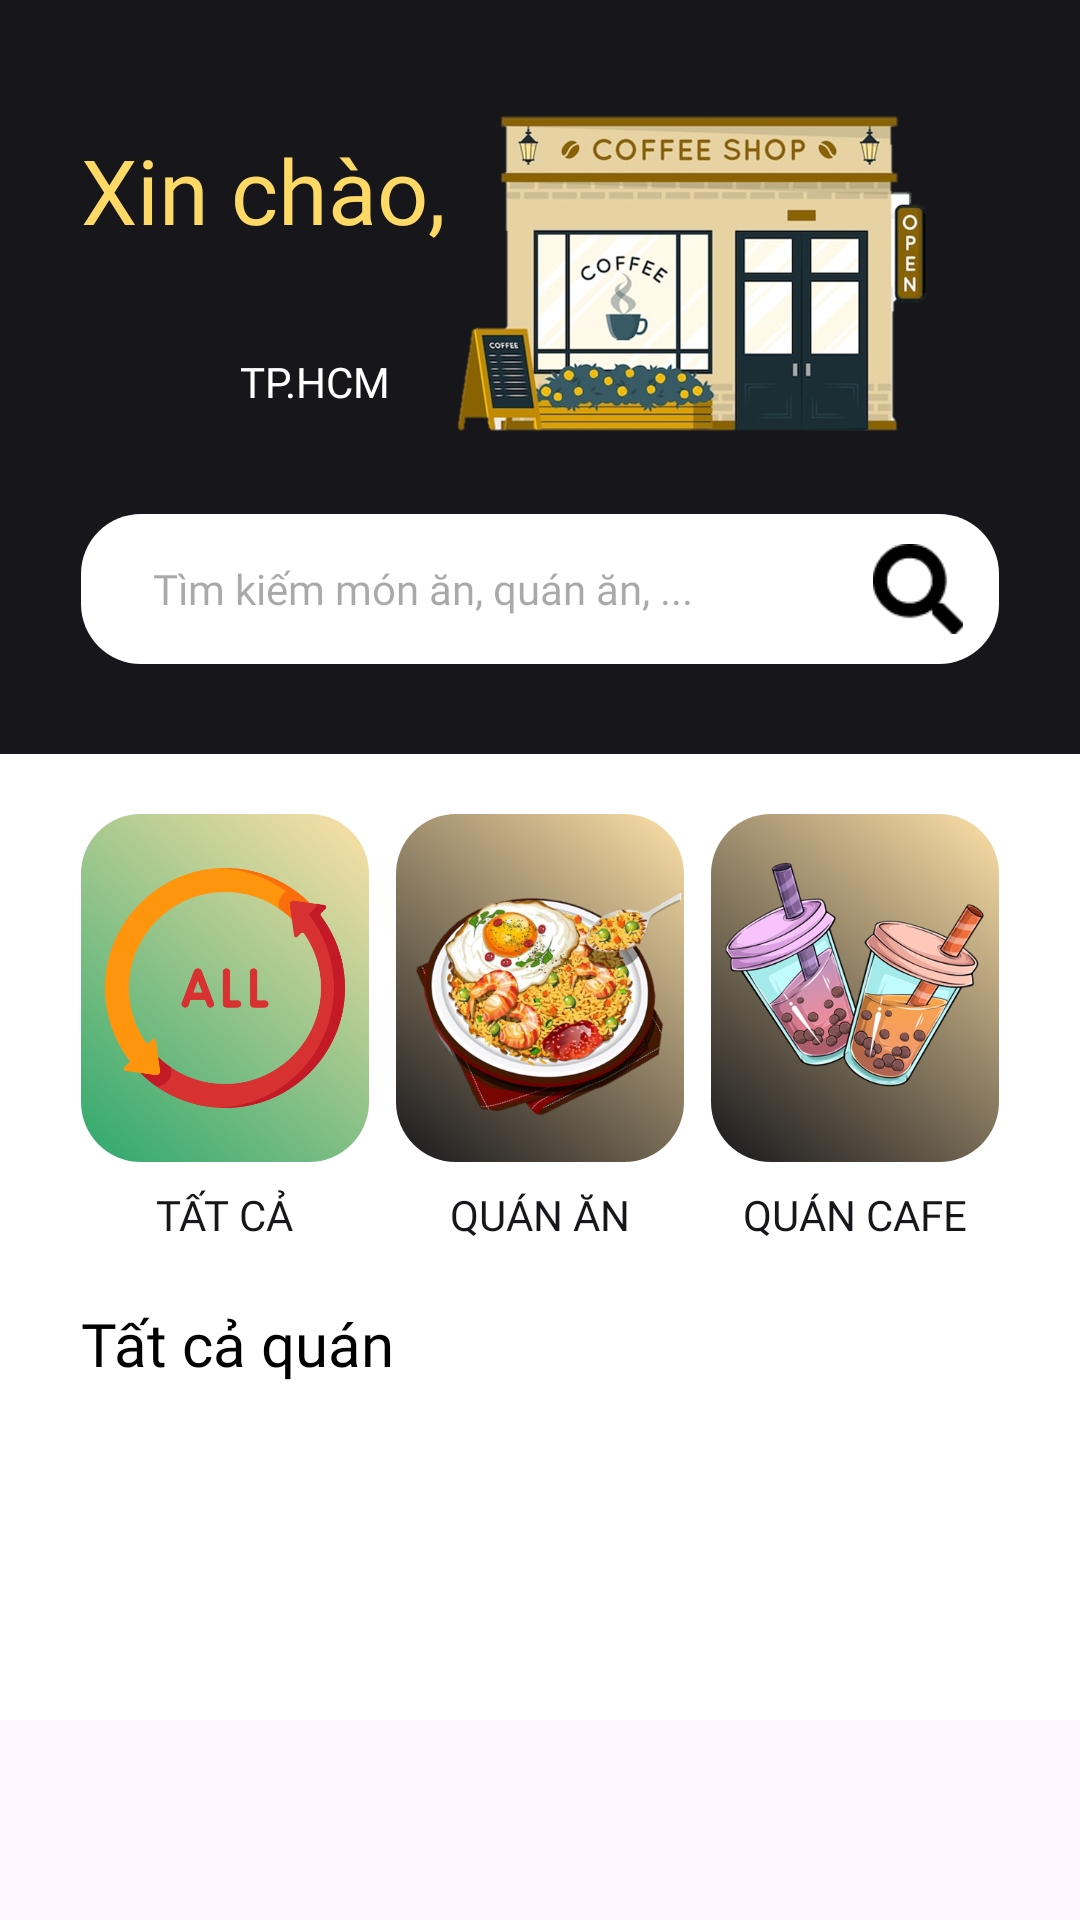

Write the Android layout XML for this screen, with the resource values it uses.
<!-- AndroidManifest.xml: application theme ThemeOverlay.Material3.BottomNavigationView. -->
<!-- res/layout/fragment_home.xml -->
<?xml version="1.0" encoding="utf-8"?>
<FrameLayout xmlns:android="http://schemas.android.com/apk/res/android"
    android:layout_width="match_parent"
    android:layout_height="match_parent"
    android:orientation="vertical"
    android:id="@+id/home_layout">
    
    <LinearLayout
        android:descendantFocusability="beforeDescendants"
        android:focusableInTouchMode="true"
        android:background="@color/white"
        android:orientation="vertical"
        android:layout_width="match_parent"
        android:layout_height="wrap_content">
        <RelativeLayout
            android:id="@+id/header"
            android:layout_width="match_parent"
            android:layout_height="wrap_content"
            android:background="@color/black_background"
            android:orientation="vertical"
            android:paddingLeft="27dp"
            android:paddingRight="27dp"
            android:paddingBottom="30dp">
            <ImageView
                android:id="@+id/restaurant_vector_home"
                android:layout_width="200dp"
                android:layout_height="150dp"
                android:layout_alignParentEnd="true"
                android:layout_marginTop="12dp"
                android:src="@drawable/restaurant_vector_home"/>
            <TextView
                android:id="@+id/hello"
                android:layout_width="wrap_content"
                android:layout_height="wrap_content"
                android:text="Xin chào, "
                android:textColor="@color/yellow"
                android:layout_marginTop="43dp"
                android:textSize="30dp"
                android:fontFamily="@font/inter_bold"/>
            <RelativeLayout
                android:id="@+id/location"
                android:layout_below="@+id/hello"
                android:orientation="horizontal"
                android:layout_marginTop="20dp"
                android:layout_width="wrap_content"
                android:layout_height="wrap_content">
                <View
                    android:background="@drawable/baseline_place_24"
                    android:layout_width="24dp"
                    android:layout_height="24dp"
                    android:id="@+id/location_icon"
                    android:layout_centerVertical="true"/>

                <Button
                    android:id="@+id/btn_location"
                    android:layout_width="100dp"
                    android:layout_height="wrap_content"
                    android:layout_toRightOf="@+id/location_icon"
                    android:background="@android:color/transparent"
                    android:fontFamily="@font/inter_medium"
                    android:paddingLeft="8dp"
                    android:text="TP.HCM"
                    android:textColor="@color/white"/>
                <View
                    android:layout_marginLeft="75dp"
                    android:background="@drawable/baseline_keyboard_arrow_down_24"
                    android:layout_width="12dp"
                    android:layout_height="12dp"
                    android:layout_toRightOf="@+id/location_icon"
                    android:layout_centerVertical="true"/>
            </RelativeLayout>

            <RelativeLayout
                android:layout_below="@id/location"
                android:gravity="center_vertical"
                android:background="@drawable/search_shape"
                android:orientation="horizontal"
                android:layout_marginTop="20dp"
                android:layout_width="match_parent"
                android:layout_height="50dp">

                <EditText
                    android:textColor="@color/black"
                    android:maxLines="1"
                    android:id="@+id/txt_search"
                    android:layout_width="289dp"
                    android:layout_height="match_parent"
                    android:layout_centerVertical="true"
                    android:background="@null"
                    android:fontFamily="@font/inter_medium"
                    android:hint="Tìm kiếm món ăn, quán ăn, ..."
                    android:paddingLeft="24dp"
                    android:textSize="14dp" />

                <ImageButton
                    android:id="@+id/btn_search"
                    android:padding="8dp"
                    android:background="@drawable/search_icon"
                    android:layout_width="30dp"
                    android:layout_height="30dp"
                    android:layout_marginRight="12dp"
                    android:layout_centerVertical="true"
                    android:layout_alignParentEnd="true"/>

            </RelativeLayout>
        </RelativeLayout>

        <LinearLayout
            android:paddingLeft="27dp"
            android:paddingRight="27dp"
            android:layout_width="match_parent"
            android:layout_height="wrap_content"
            android:orientation="vertical">
            <RelativeLayout
                android:layout_marginTop="20dp"
                android:layout_width="match_parent"
                android:layout_height="wrap_content">
                <LinearLayout
                    android:layout_width="wrap_content"
                    android:layout_height="wrap_content"
                    android:orientation="vertical"
                    android:gravity="center"
                    android:layout_alignParentStart="true">
                    <ImageButton
                        android:id="@+id/category_all"
                        android:padding="8dp"
                        android:src="@drawable/all_vector"
                        android:background="@drawable/category_shape_chosen"
                        android:layout_width="96dp"
                        android:layout_height="116dp"
                        android:adjustViewBounds="true"
                        android:scaleType="centerInside"/>

                    <TextView
                        android:layout_marginTop="8dp"
                        android:layout_width="wrap_content"
                        android:layout_height="wrap_content"
                        android:text="TẤT CẢ"
                        android:fontFamily="@font/inter_extrabold"
                        android:textColor="@color/black_background"/>
                </LinearLayout>

                <LinearLayout
                    android:layout_width="wrap_content"
                    android:layout_height="wrap_content"
                    android:orientation="vertical"
                    android:gravity="center"
                    android:layout_centerHorizontal="true">
                    <ImageButton
                        android:id="@+id/category_restaurant"
                        android:background="@drawable/category_shape"
                        android:src="@drawable/restaurant_vector"
                        android:layout_width="96dp"
                        android:layout_height="116dp"
                        android:scaleType="centerInside"/>

                    <TextView
                        android:layout_marginTop="8dp"
                        android:layout_width="wrap_content"
                        android:layout_height="wrap_content"
                        android:text="QUÁN ĂN"
                        android:fontFamily="@font/inter_extrabold"
                        android:textColor="@color/black_background"/>
                </LinearLayout>

                <LinearLayout
                    android:layout_width="wrap_content"
                    android:layout_height="wrap_content"
                    android:orientation="vertical"
                    android:gravity="center"
                    android:layout_alignParentEnd="true">
                    <ImageButton
                        android:id="@+id/category_cafeshop"
                        android:background="@drawable/category_shape"
                        android:src="@drawable/cafeshop_vector"
                        android:layout_width="96dp"
                        android:layout_height="116dp"
                        android:scaleType="centerInside"/>

                    <TextView
                        android:layout_marginTop="8dp"
                        android:layout_width="wrap_content"
                        android:layout_height="wrap_content"
                        android:text="QUÁN CAFE"
                        android:fontFamily="@font/inter_extrabold"
                        android:textColor="@color/black_background"/>
                </LinearLayout>

            </RelativeLayout>

            <TextView
                android:id="@+id/category_title"
                android:layout_width="wrap_content"
                android:layout_height="wrap_content"
                android:text="Tất cả quán"
                android:fontFamily="@font/inter_bold"
                android:textColor="@color/black"
                android:textSize="20dp"
                android:layout_marginTop="20dp" />

            <LinearLayout
                android:layout_width="match_parent"
                android:layout_height="wrap_content"
                android:layout_weight="0.1"
                android:orientation="horizontal">
                <ListView
                    android:id="@+id/lsvHome"
                    android:layout_marginTop="12dp"
                    android:layout_width="wrap_content"
                    android:layout_height="wrap_content"
                    android:layout_marginBottom="100dp"
                    />
            </LinearLayout>
        </LinearLayout>

    </LinearLayout>

</FrameLayout>
<!-- resources referenced by this layout -->
<resources>
  <color name="black">#FF000000</color>
  <color name="black_background">#17171B</color>
  <color name="white">#FFFFFFFF</color>
  <color name="yellow">#FFD966</color>
  <!-- drawable all_vector: png bitmap (drawable, 26418 bytes) -->
  <!-- drawable cafeshop_vector: png bitmap (drawable, 121516 bytes) -->
  <!-- drawable category_shape (drawable) -->
  <?xml version="1.0" encoding="utf-8"?>
  <shape
      xmlns:android="http://schemas.android.com/apk/res/android">
      <solid
          android:color="@android:color/black">
      </solid>
      <stroke
          android:width="0dp"
          android:color="@color/black">
      </stroke>
      <gradient
          android:type="linear"
          android:angle="45"
          android:startColor="#17171B"
          android:endColor="#FEE1A8" />
      <corners
          android:topLeftRadius="20dip"
          android:topRightRadius="20dip"
          android:bottomLeftRadius="20dip"
          android:bottomRightRadius="20dip">
      </corners>
  </shape>
  <!-- drawable category_shape_chosen (drawable) -->
  <?xml version="1.0" encoding="utf-8"?>
  <shape
      xmlns:android="http://schemas.android.com/apk/res/android">
      <solid
          android:color="@android:color/black">
      </solid>
      <stroke
          android:width="0dp"
          android:color="@color/black">
      </stroke>
      <gradient
          android:type="linear"
          android:angle="45"
          android:startColor="#2DA86D"
          android:endColor="#FEE1A8" />
      <corners
          android:topLeftRadius="20dip"
          android:topRightRadius="20dip"
          android:bottomLeftRadius="20dip"
          android:bottomRightRadius="20dip">
      </corners>
  </shape>
  <!-- drawable restaurant_vector: png bitmap (drawable, 238405 bytes) -->
  <!-- drawable restaurant_vector_home: png bitmap (drawable, 437697 bytes) -->
  <!-- drawable search_icon: png bitmap (drawable, 749 bytes) -->
  <!-- drawable search_shape (drawable) -->
  <?xml version="1.0" encoding="utf-8"?>
  <shape
      xmlns:android="http://schemas.android.com/apk/res/android">
      <solid
          android:color="@android:color/white">
      </solid>
      <stroke
          android:width="0dp"
          android:color="#424242">
      </stroke>
      <corners
          android:topLeftRadius="20dip"
          android:topRightRadius="20dip"
          android:bottomLeftRadius="20dip"
          android:bottomRightRadius="20dip">
      </corners>
  </shape>
  <style name="ThemeOverlay.Material3.BottomNavigationView." parent="Theme.Material3.DayNight.NoActionBar">
          <item name="colorPrimary">@color/white</item>
          <item name="colorPrimaryVariant">@color/white</item>
          <item name="colorOnPrimary">@color/white</item>
  
          <item name="colorSecondary">@color/black_background</item>
          <item name="colorSecondaryVariant">@color/black_background</item>
          <item name="colorOnSecondary">@color/black_background</item>
  
          <item name="android:statusBarColor">?attr/colorPrimaryVariant</item>
      </style>
</resources>
